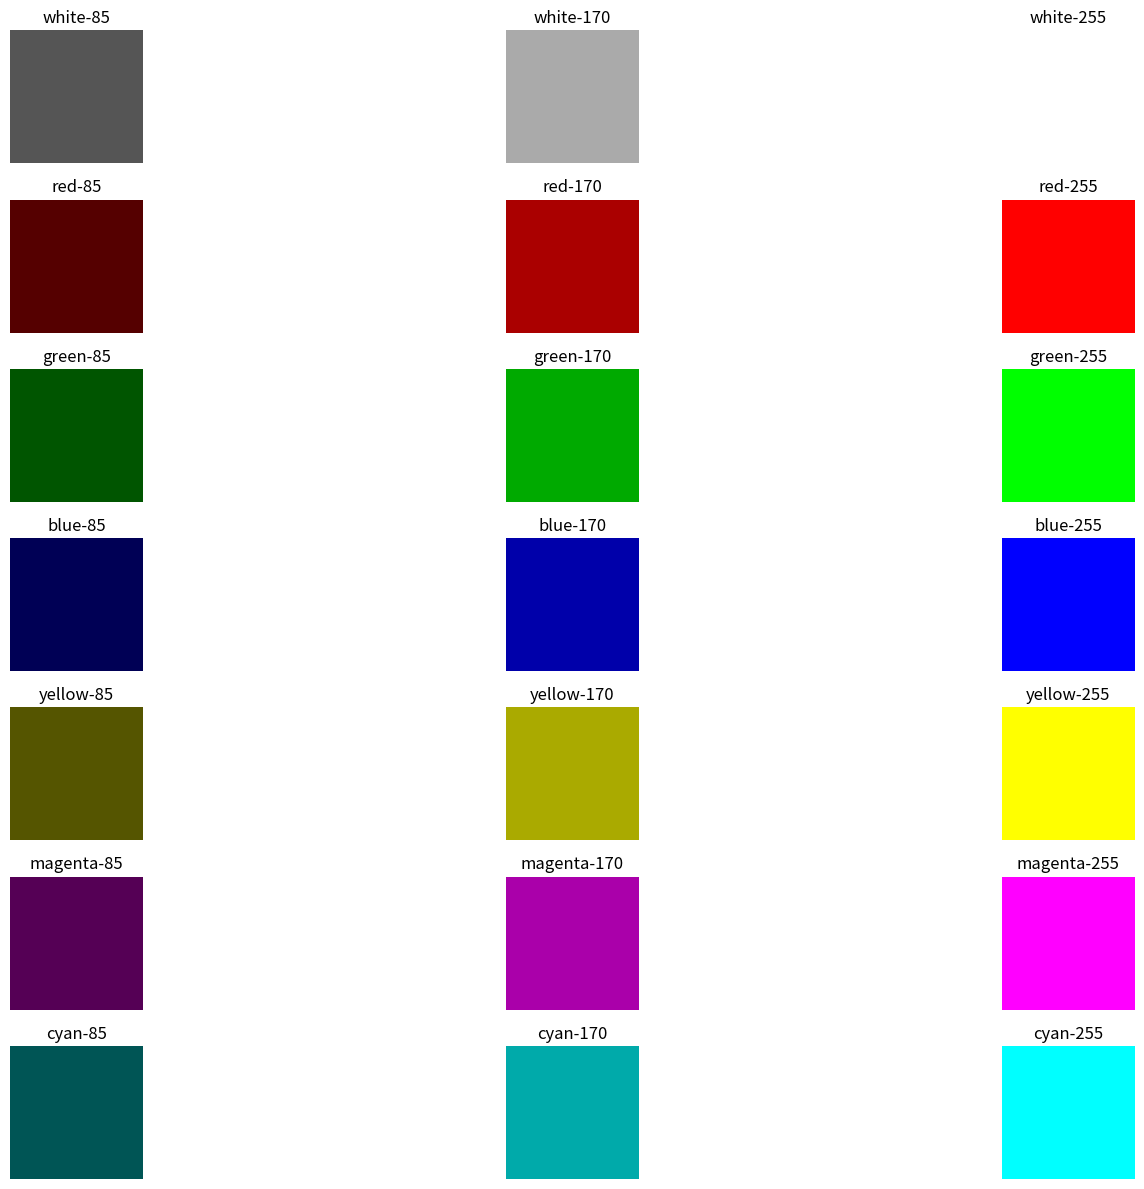

This chart was generated by the following Python code:

import matplotlib.pyplot as plt
import numpy as np


def main() :
    h,w = 200,200
    shades = [85,170,255]
    colors = {
       "white":[1,1,1],
       "red": [1,0,0],
       "green":[0,1,0],
       "blue":[0,0,1],
       "yellow":[1,1,0],
       "magenta":[1,0,1],
       "cyan":[0,1,1] 
    }
    
    plt.figure(figsize=(18,12),constrained_layout = True)
    
    for row,(name,base) in enumerate(colors.items()):
        for col,shade in enumerate(shades):
            
            img =np.zeros((h,w,3),dtype=np.uint8)
            
            img[:,:,0] = base[0] * shade 
            img[:,:,1] = base[1]* shade 
            img[:,:,2] = base[2] *shade
            
            plt.subplot(len(colors),3,row*3+col+1)
            plt.imshow(img)
            plt.title(f"{name}-{shade}")
            plt.axis('off')
            
    plt.tight_layout()
    plt.savefig("output.png",dpi=300,bbox_inches="tight")
    plt.show()
    
            

if __name__ == "__main__" :
    main()   